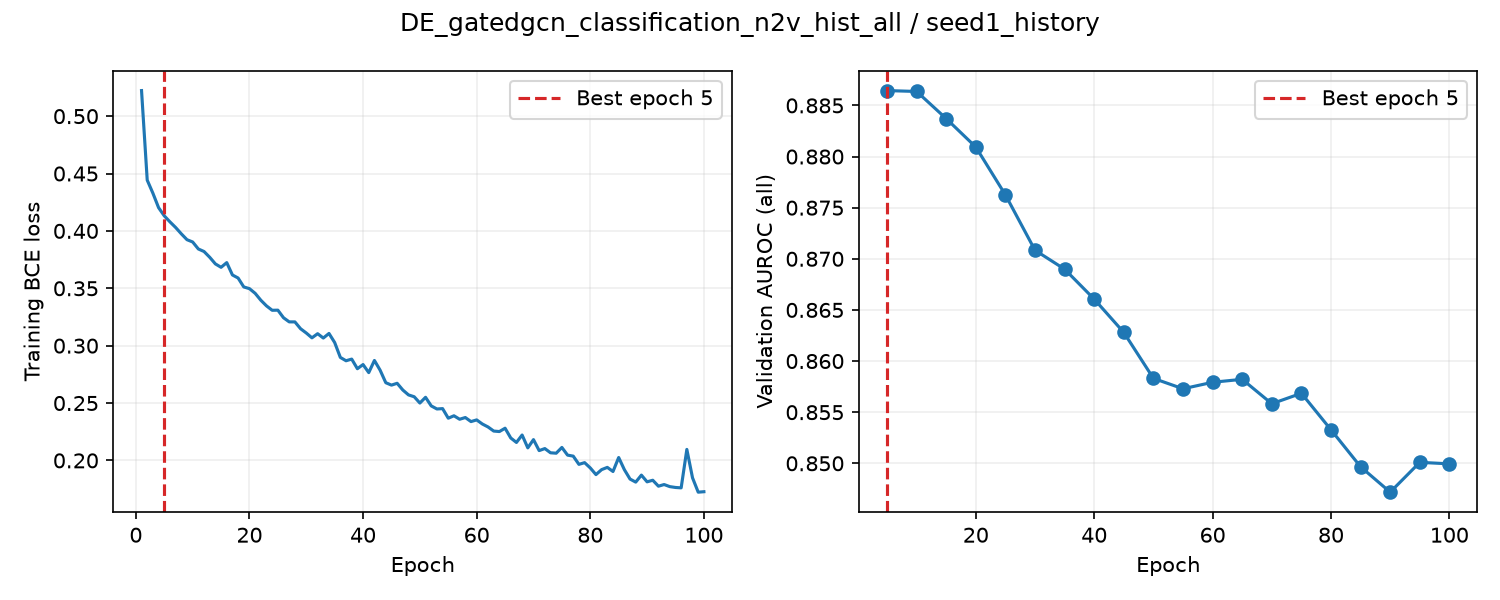

The data file committed next to this chart (first rows):
epoch, train_loss, valid_auroc, valid_mae, epoch_seconds, elapsed_seconds, is_best, best_epoch
1, 0.5223, , , 2.372, 2.372, False, 0
2, 0.4442, , , 2.294, 4.799, False, 0
3, 0.4329, , , 2.281, 7.097, False, 0
4, 0.4203, , , 2.281, 9.395, False, 0
5, 0.4131, 0.8865, , 6.483, 15.89, True, 5
6, 0.4079, , , 2.361, 18.4, False, 5
7, 0.403, , , 2.288, 20.7, False, 5
8, 0.3975, , , 2.278, 23, False, 5
9, 0.3923, , , 2.281, 25.31, False, 5
10, 0.3904, 0.8864, , 6.453, 31.78, False, 5
11, 0.3843, , , 2.344, 34.24, False, 5
12, 0.382, , , 2.296, 36.56, False, 5
13, 0.377, , , 2.297, 38.87, False, 5
14, 0.3713, , , 2.28, 41.17, False, 5
15, 0.3683, 0.8837, , 6.469, 47.66, False, 5
16, 0.3724, , , 2.378, 50.16, False, 5
17, 0.3616, , , 2.285, 52.46, False, 5
18, 0.3589, , , 2.299, 54.78, False, 5
19, 0.3512, , , 2.27, 57.07, False, 5
20, 0.3497, 0.8809, , 6.461, 63.55, False, 5
21, 0.3456, , , 2.355, 66.15, False, 5
22, 0.3396, , , 2.303, 68.48, False, 5
23, 0.3347, , , 2.299, 70.8, False, 5
24, 0.3308, , , 2.274, 73.09, False, 5
25, 0.3309, 0.8762, , 6.469, 79.58, False, 5
26, 0.3243, , , 2.338, 82.04, False, 5
27, 0.3207, , , 2.285, 84.35, False, 5
28, 0.3207, , , 2.288, 86.66, False, 5
29, 0.3147, , , 2.28, 88.96, False, 5
30, 0.311, 0.8708, , 6.517, 95.49, False, 5
31, 0.3068, , , 2.373, 97.98, False, 5
32, 0.3104, , , 2.289, 100.3, False, 5
33, 0.3066, , , 2.283, 102.6, False, 5
34, 0.3106, , , 2.301, 104.9, False, 5
35, 0.3027, 0.869, , 6.494, 111.4, False, 5
36, 0.2898, , , 2.376, 113.9, False, 5
37, 0.2868, , , 2.264, 116.2, False, 5
38, 0.2883, , , 2.296, 118.5, False, 5
39, 0.2799, , , 2.286, 120.8, False, 5
40, 0.2835, 0.8661, , 6.495, 127.4, False, 5
41, 0.2765, , , 2.342, 129.8, False, 5
42, 0.2871, , , 2.281, 132.1, False, 5
43, 0.2786, , , 2.289, 134.4, False, 5
44, 0.2677, , , 2.303, 136.8, False, 5
45, 0.2656, 0.8628, , 6.505, 143.3, False, 5
46, 0.2672, , , 2.374, 145.8, False, 5
47, 0.2613, , , 2.274, 148.1, False, 5
48, 0.2571, , , 2.308, 150.4, False, 5
49, 0.2555, , , 2.307, 152.7, False, 5
50, 0.25, 0.8583, , 6.498, 159.2, False, 5
51, 0.255, , , 2.378, 161.7, False, 5
52, 0.2475, , , 2.291, 164, False, 5
53, 0.2448, , , 2.287, 166.3, False, 5
54, 0.2451, , , 2.297, 168.7, False, 5
55, 0.2368, 0.8573, , 6.52, 175.2, False, 5
56, 0.2389, , , 2.318, 177.6, False, 5
57, 0.2359, , , 2.285, 179.9, False, 5
58, 0.2374, , , 2.285, 182.2, False, 5
59, 0.2338, , , 2.31, 184.6, False, 5
60, 0.2353, 0.8579, , 6.503, 191.1, False, 5
... 40 more rows
